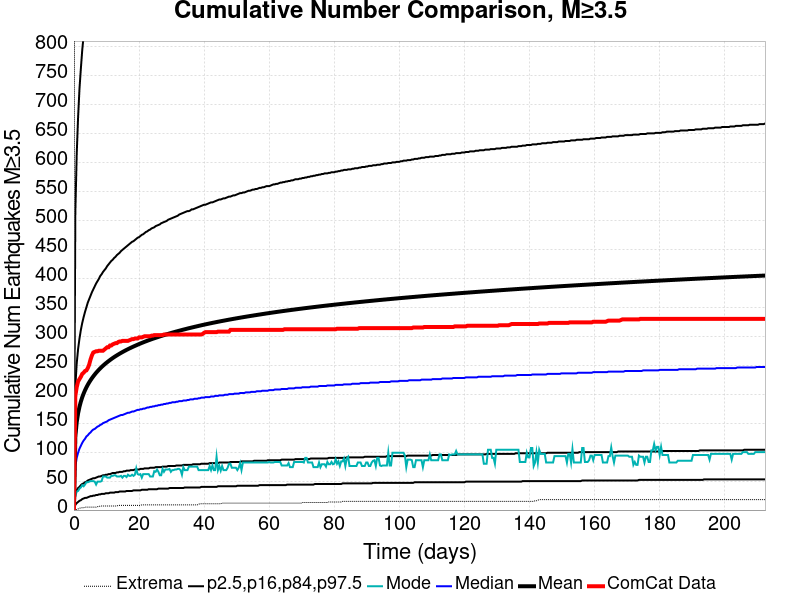

Source data for this figure (header and first rows):
Time (days), ComCat Data, Simulation Mean, Simulation Median, Simulation Mode, Simulation Minimum, Simulation Maximum, 2.5 %-ile, 16 %-ile, 84 %-ile, 97.5 %-ile
0.0, 0.0, 0.0, 0.0, 0.0, 0.0, 0.0, 0.0, 0.0, 0.0, 0.0
0.4257, 197.0, 126.8, 75.0, 24.0, 0.0, 2718, 9.0, 28.0, 213.0, 513.0
0.8514, 212.0, 151.7, 90.0, 32.0, 1.0, 3720, 12.0, 34.0, 253.0, 614.0
1.277, 222.0, 167.1, 99.0, 33.0, 2.0, 4147, 14.0, 38.0, 278.0, 678.0
1.703, 226.0, 178.3, 106.0, 37.0, 3.0, 4463, 16.0, 40.0, 296.0, 727.0
2.129, 230.0, 187.3, 111.0, 39.0, 4.0, 4686, 17.0, 43.0, 311.0, 762.0
2.554, 235.0, 194.7, 116.0, 43.0, 4.0, 4863, 19.0, 45.0, 323.0, 794.0
2.98, 237.0, 201.1, 120.0, 41.0, 4.0, 5034, 20.0, 46.0, 333.0, 819.0
3.406, 240.0, 206.7, 123.0, 44.0, 5.0, 5159, 21.0, 48.0, 342.0, 841.0
3.831, 241.0, 211.7, 127.0, 48.0, 5.0, 5300, 21.0, 49.0, 350.0, 863.0
4.257, 245.0, 216.2, 129.0, 48.0, 5.0, 5409, 22.0, 51.0, 358.0, 881.0
4.683, 251.0, 220.3, 132.0, 49.0, 5.0, 5508, 23.0, 52.0, 364.0, 900.0
5.108, 260.0, 224.1, 134.0, 50.0, 5.0, 5585, 24.0, 53.0, 370.0, 914.0
5.534, 267.0, 227.6, 137.0, 50.0, 5.0, 5665, 24.0, 54.0, 376.0, 928.0
5.96, 272.0, 230.9, 139.0, 50.0, 5.0, 5736, 25.0, 55.0, 381.0, 942.0
6.386, 273.0, 233.9, 140.0, 49.0, 5.0, 5789, 25.0, 55.0, 386.0, 955.0
6.811, 274.0, 236.8, 142.0, 44.0, 5.0, 5846, 26.0, 56.0, 391.0, 967.0
7.237, 274.0, 239.5, 144.0, 49.0, 6.0, 5904, 26.0, 57.0, 395.0, 978.0
7.663, 275.0, 242.1, 145.0, 49.0, 6.0, 5946, 27.0, 58.0, 399.0, 989.0
8.088, 275.0, 244.6, 147.0, 49.0, 7.0, 5983, 27.0, 58.0, 404.0, 1000
8.514, 275.0, 246.9, 148.0, 50.0, 7.0, 6021, 28.0, 59.0, 407.0, 1008
8.94, 275.0, 249.1, 150.0, 58.0, 7.0, 6066, 28.0, 60.0, 411.0, 1019
9.365, 277.0, 251.2, 151.0, 58.0, 7.0, 6098, 28.0, 60.0, 414.0, 1028
9.791, 279.0, 253.3, 152.0, 58.0, 7.0, 6130, 29.0, 61.0, 417.0, 1037
10.22, 281.0, 255.2, 153.0, 56.0, 7.0, 6173, 29.0, 61.0, 421.0, 1044
10.64, 281.0, 257.1, 155.0, 56.0, 7.0, 6222, 29.0, 62.0, 424.0, 1053
11.07, 284.0, 258.9, 156.0, 56.0, 7.0, 6255, 30.0, 62.0, 427.0, 1060
11.49, 284.0, 260.6, 157.0, 59.0, 7.0, 6300, 30.0, 63.0, 430.0, 1069
11.92, 286.0, 262.3, 158.0, 59.0, 7.0, 6325, 30.0, 64.0, 432.0, 1075
12.35, 287.0, 263.9, 159.0, 60.0, 7.0, 6361, 30.0, 64.0, 435.0, 1082
12.77, 288.0, 265.5, 160.0, 60.0, 7.0, 6391, 31.0, 64.0, 437.0, 1088
13.2, 288.0, 267, 161.0, 58.0, 7.0, 6422, 31.0, 65.0, 440.0, 1094
13.62, 290.0, 268.5, 162.0, 58.0, 8.0, 6461, 31.0, 65.0, 442.0, 1099
14.05, 291.0, 269.9, 163.0, 58.0, 8.0, 6506, 32.0, 66.0, 444.0, 1104
14.47, 291.0, 271.3, 164.0, 59.0, 8.0, 6539, 32.0, 66.0, 447.0, 1111
14.9, 292.0, 272.6, 164.0, 56.0, 8.0, 6569, 32.0, 66.0, 449.0, 1117
15.33, 292.0, 273.9, 165.0, 59.0, 8.0, 6581, 32.0, 67.0, 451.0, 1123
15.75, 292.0, 275.2, 166.0, 59.0, 8.0, 6614, 32.0, 67.0, 453.0, 1129
16.18, 292.0, 276.4, 167.0, 57.0, 8.0, 6627, 33.0, 68.0, 455.0, 1134
16.6, 292.0, 277.6, 168.0, 61.0, 8.0, 6650, 33.0, 68.0, 457.0, 1138
17.03, 293.0, 278.8, 168.0, 59.0, 8.0, 6664, 33.0, 68.0, 459.0, 1145
17.45, 294.0, 280, 169.0, 59.0, 8.0, 6681, 33.0, 69.0, 461.0, 1149
17.88, 295.0, 281.1, 170.0, 61.0, 8.0, 6698, 33.0, 69.0, 463.0, 1154
18.31, 295.0, 282.2, 170.0, 59.0, 8.0, 6716, 34.0, 69.0, 464.0, 1159
18.73, 296.0, 283.3, 171.0, 61.0, 8.0, 6729, 34.0, 70.0, 466.0, 1164
19.16, 296.0, 284.4, 172.0, 72.0, 8.0, 6747, 34.0, 70.0, 468.0, 1167
19.58, 296.0, 285.4, 173.0, 62.0, 8.0, 6772, 34.0, 70.0, 470.0, 1171
20.01, 298.0, 286.4, 173.0, 61.0, 8.0, 6787, 34.0, 70.0, 471.0, 1178
20.43, 298.0, 287.5, 174.0, 62.0, 8.0, 6801, 34.0, 71.0, 473.0, 1182
20.86, 298.0, 288.4, 174.0, 56.0, 9.0, 6821, 35.0, 71.0, 475.0, 1186
21.29, 299.0, 289.4, 175.0, 62.0, 9.0, 6836, 35.0, 71.0, 476.0, 1190
21.71, 300.0, 290.3, 175.0, 62.0, 9.0, 6848, 35.0, 72.0, 478.0, 1196
22.14, 300.0, 291.3, 176.0, 62.0, 9.0, 6862, 35.0, 72.0, 480.0, 1201
22.56, 300.0, 292.2, 177.0, 62.0, 9.0, 6873, 35.0, 72.0, 481.0, 1205
22.99, 300.0, 293.1, 177.0, 62.0, 9.0, 6890, 36.0, 72.0, 483.0, 1211
23.41, 300.0, 293.9, 178.0, 58.0, 9.0, 6912, 36.0, 73.0, 484.0, 1216
23.84, 301.0, 294.8, 178.0, 58.0, 9.0, 6928, 36.0, 73.0, 486.0, 1218
24.27, 301.0, 295.6, 179.0, 58.0, 9.0, 6943, 36.0, 73.0, 487.0, 1222
24.69, 302.0, 296.5, 179.0, 67.0, 9.0, 6953, 36.0, 73.0, 488.0, 1226
25.12, 302.0, 297.3, 180.0, 66.0, 9.0, 6964, 36.0, 74.0, 490.0, 1230
... 440 more rows
